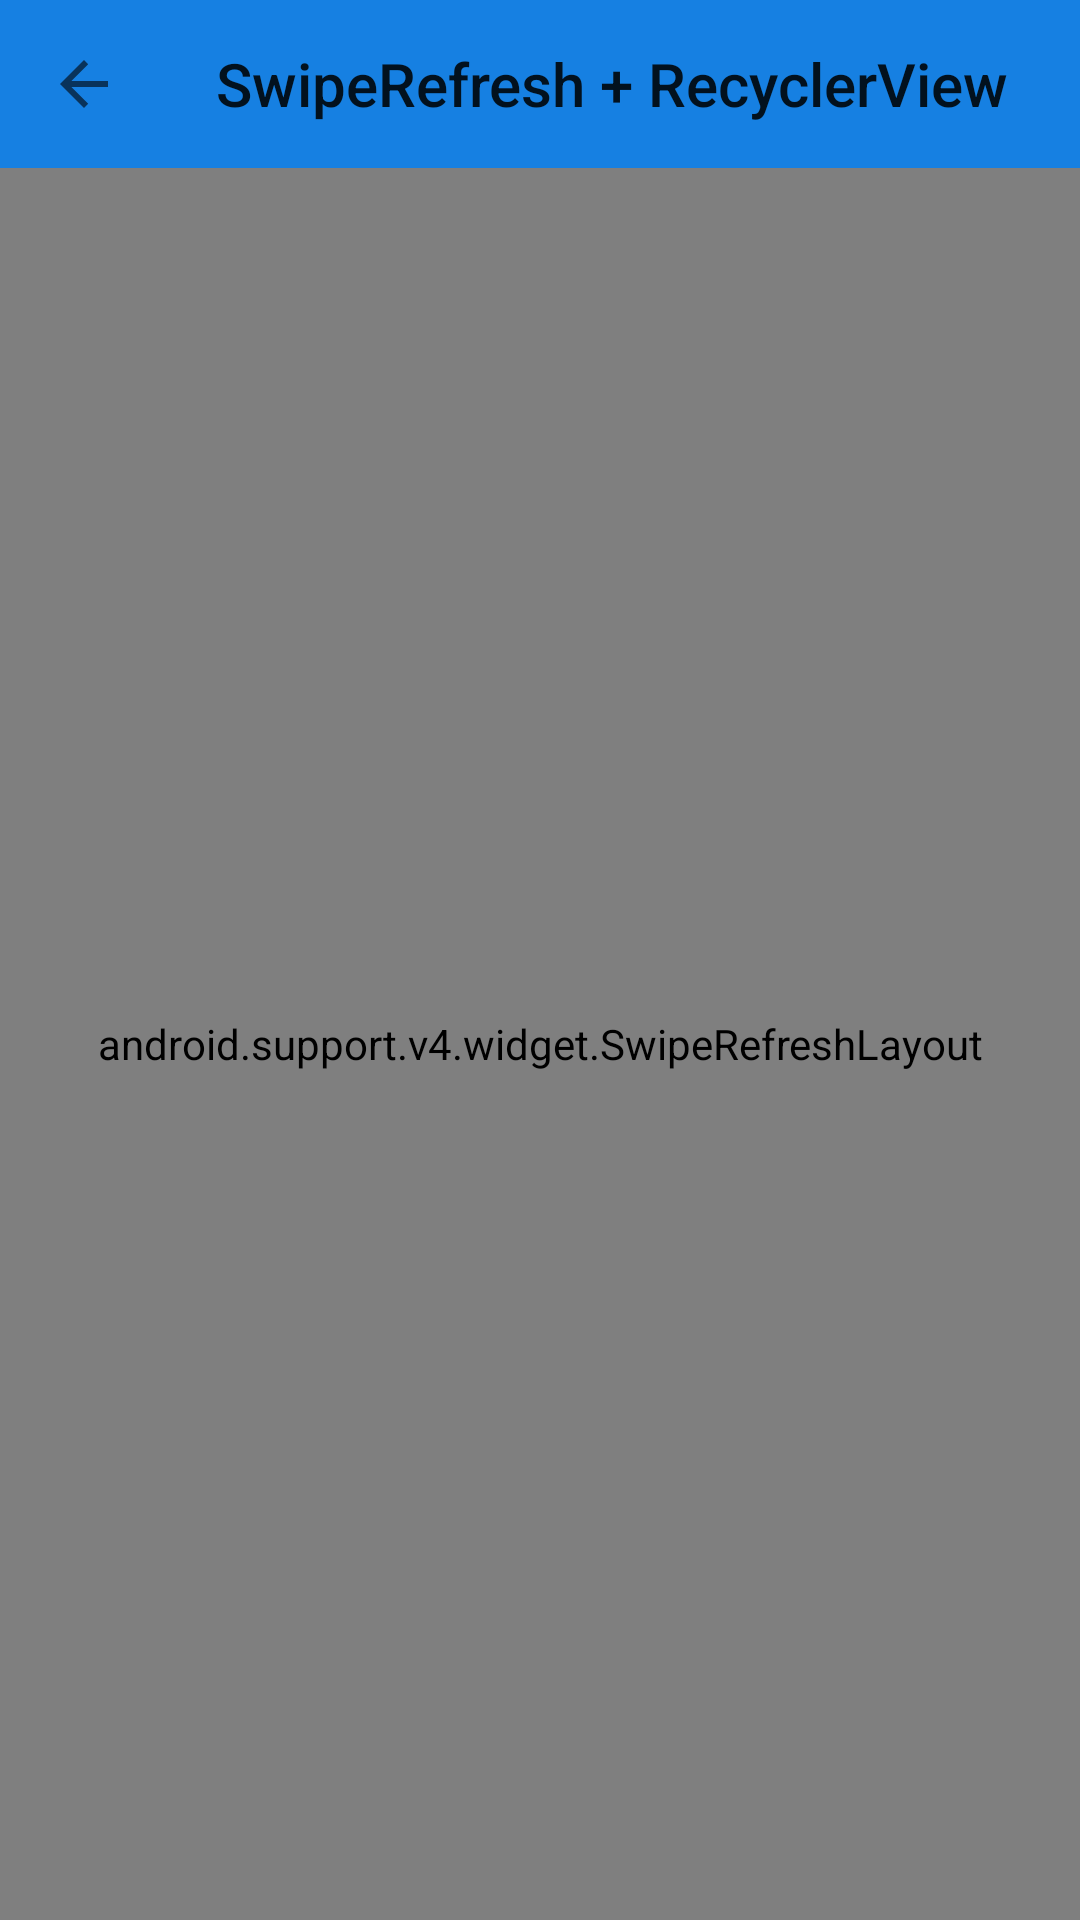

Layout XML and referenced resources for this Android screen:
<!-- AndroidManifest.xml: activity theme RecyclerTheme -->
<!-- res/layout/activity_swipe_recycler.xml -->
<?xml version="1.0" encoding="utf-8"?>
<LinearLayout
    xmlns:android="http://schemas.android.com/apk/res/android"
    xmlns:app="http://schemas.android.com/apk/res-auto"
    android:layout_width="match_parent"
    android:layout_height="match_parent"
    android:background="@android:color/white"
    android:orientation="vertical">

    <android.support.design.widget.AppBarLayout
        android:layout_width="match_parent"
        android:layout_height="wrap_content"
        android:fitsSystemWindows="true">

        <android.support.v7.widget.Toolbar
            android:id="@+id/toolbar"
            android:layout_width="match_parent"
            android:layout_height="wrap_content"
            android:background="@color/blueStatus"
            android:minHeight="?attr/actionBarSize"
            app:title="SwipeRefresh + RecyclerView"
            app:layout_scrollFlags="scroll|enterAlways"
            app:navigationIcon="?attr/homeAsUpIndicator"
            app:theme="@style/Theme.AppCompat.NoActionBar">

        </android.support.v7.widget.Toolbar>
    </android.support.design.widget.AppBarLayout>

    <android.support.v4.widget.SwipeRefreshLayout
        android:id="@+id/SwipeRefreshLayout"
        android:layout_width="match_parent"
        android:layout_height="match_parent">

        <android.support.v7.widget.RecyclerView
            android:id="@+id/recyclerView"
            android:layout_width="match_parent"
            android:layout_height="match_parent"
            android:scrollbars="vertical"/>

    </android.support.v4.widget.SwipeRefreshLayout>


</LinearLayout>
<!-- resources referenced by this layout -->
<resources>
  <color name="blueStatus">#1680E2</color>
  <style name="RecyclerTheme" parent="Theme.AppCompat.Light.NoActionBar">
          <item name="colorPrimary">@color/blueStatus</item>
          <item name="colorPrimaryDark">@color/blueStatus</item>
          <item name="colorAccent">@color/blueStatus</item>
          <item name="windowActionBar">false</item>
          <item name="android:windowNoTitle">true</item>
      </style>
</resources>
